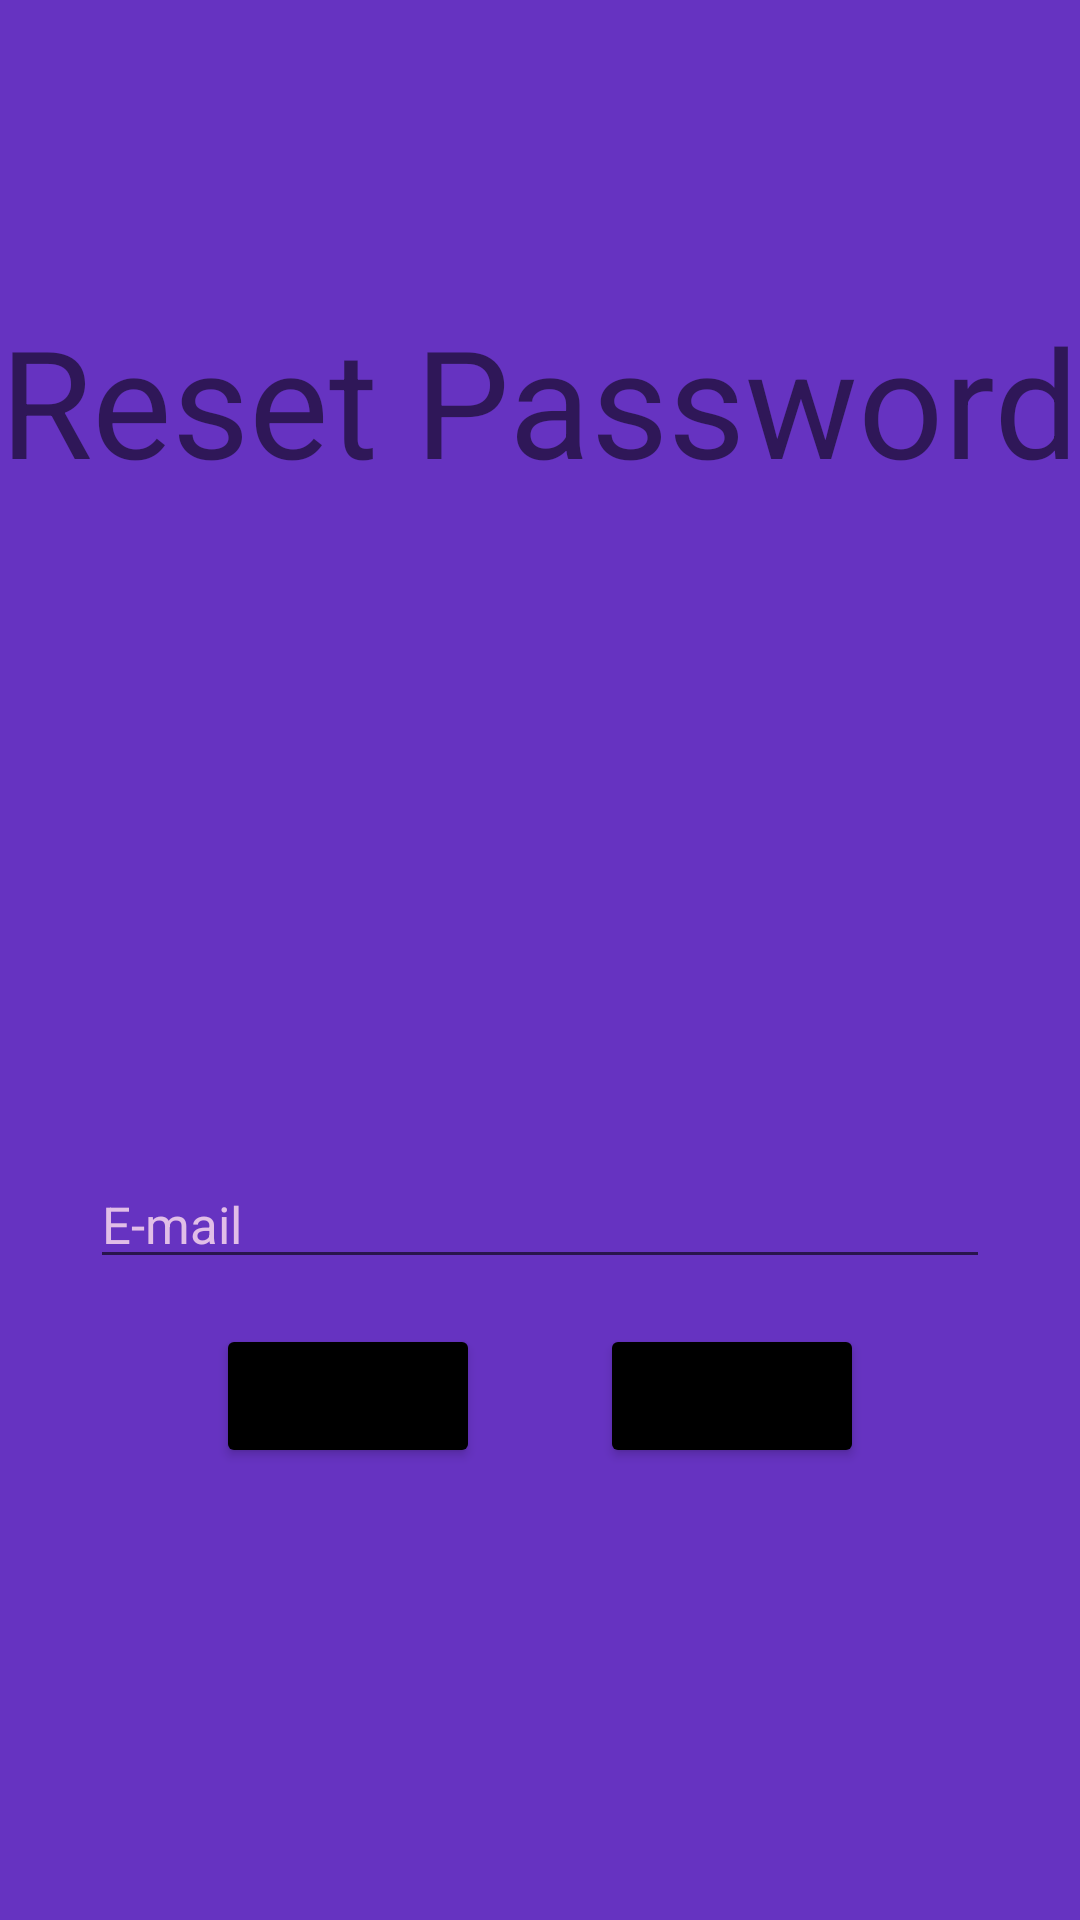

Reconstruct the res/layout file that produces this screen, plus the resources it refers to.
<!-- AndroidManifest.xml: application theme Theme.GemplerlApp -->
<!-- res/layout/fragment_recover.xml -->
<?xml version="1.0" encoding="utf-8"?>
<androidx.constraintlayout.widget.ConstraintLayout xmlns:android="http://schemas.android.com/apk/res/android"
    xmlns:tools="http://schemas.android.com/tools"
    android:layout_width="match_parent"
    android:layout_height="match_parent"
    xmlns:app="http://schemas.android.com/apk/res-auto"
    tools:context=".Recover"
    android:background="#6633C1">

    <LinearLayout
        android:layout_width="match_parent"
        android:layout_height="match_parent"
        android:orientation="vertical"
        app:layout_constraintEnd_toEndOf="parent"
        app:layout_constraintStart_toStartOf="parent"
        app:layout_constraintTop_toTopOf="parent">

        <TextView
            android:layout_width="wrap_content"
            android:layout_height="wrap_content"
            android:text="Reset Password"
            android:layout_gravity="center"
            android:layout_marginTop="100dp"
            android:textSize="50sp"/>

        <ImageView
            android:id="@+id/imageView3"
            android:layout_width="180dp"
            android:layout_height="180dp"
            android:layout_marginTop="30dp"
            android:layout_gravity="center"
            app:srcCompat="@drawable/resetpassword" />

        <EditText
            android:id="@+id/editTextEmail"
            android:layout_width="match_parent"
            android:layout_height="wrap_content"
            android:hint="E-mail"
            android:inputType="textEmailAddress"
            android:textColorHint="#E1BEE7"
            android:layout_marginTop="10dp"
            android:textSize="17sp"
            android:layout_marginEnd="30dp"
            android:layout_marginStart="30dp" />

        <LinearLayout
            android:layout_width="match_parent"
            android:layout_height="wrap_content"
            android:orientation="horizontal"
            android:gravity="center"
            android:layout_marginTop="15dp">

            <Button
                android:id="@+id/buttonSend"
                android:layout_width="wrap_content"
                android:layout_height="wrap_content"
                android:text="Send"
                android:layout_gravity="center"
                android:layout_marginEnd="40dp"
                android:backgroundTint="@color/black"/>

            <Button
                android:id="@+id/buttonBack"
                android:layout_width="wrap_content"
                android:layout_height="wrap_content"
                android:backgroundTint="@color/black"
                android:text="Back" />
        </LinearLayout>



    </LinearLayout>



</androidx.constraintlayout.widget.ConstraintLayout>
<!-- resources referenced by this layout -->
<resources>
  <style name="Theme.GemplerlApp" parent="Theme.MaterialComponents.DayNight.DarkActionBar">
          
          <item name="colorPrimary">@color/purple_500</item>
          <item name="colorPrimaryVariant">@color/purple_700</item>
          <item name="colorOnPrimary">@color/white</item>
          
          <item name="colorSecondary">@color/teal_200</item>
          <item name="colorSecondaryVariant">@color/teal_700</item>
          <item name="colorOnSecondary">@color/black</item>
          
          <item name="android:statusBarColor">?attr/colorPrimaryVariant</item>
          
      </style>
  <!-- not gathered from this repository: default colours our renderer supplied (Android Studio template values) -->
  <color name="purple_500">#FF6200EE</color>
  <color name="purple_700">#FF3700B3</color>
  <color name="teal_200">#FF03DAC5</color>
  <color name="teal_700">#FF018786</color>
  <color name="black">#FF000000</color>
  <color name="white">#FFFFFFFF</color>
</resources>
